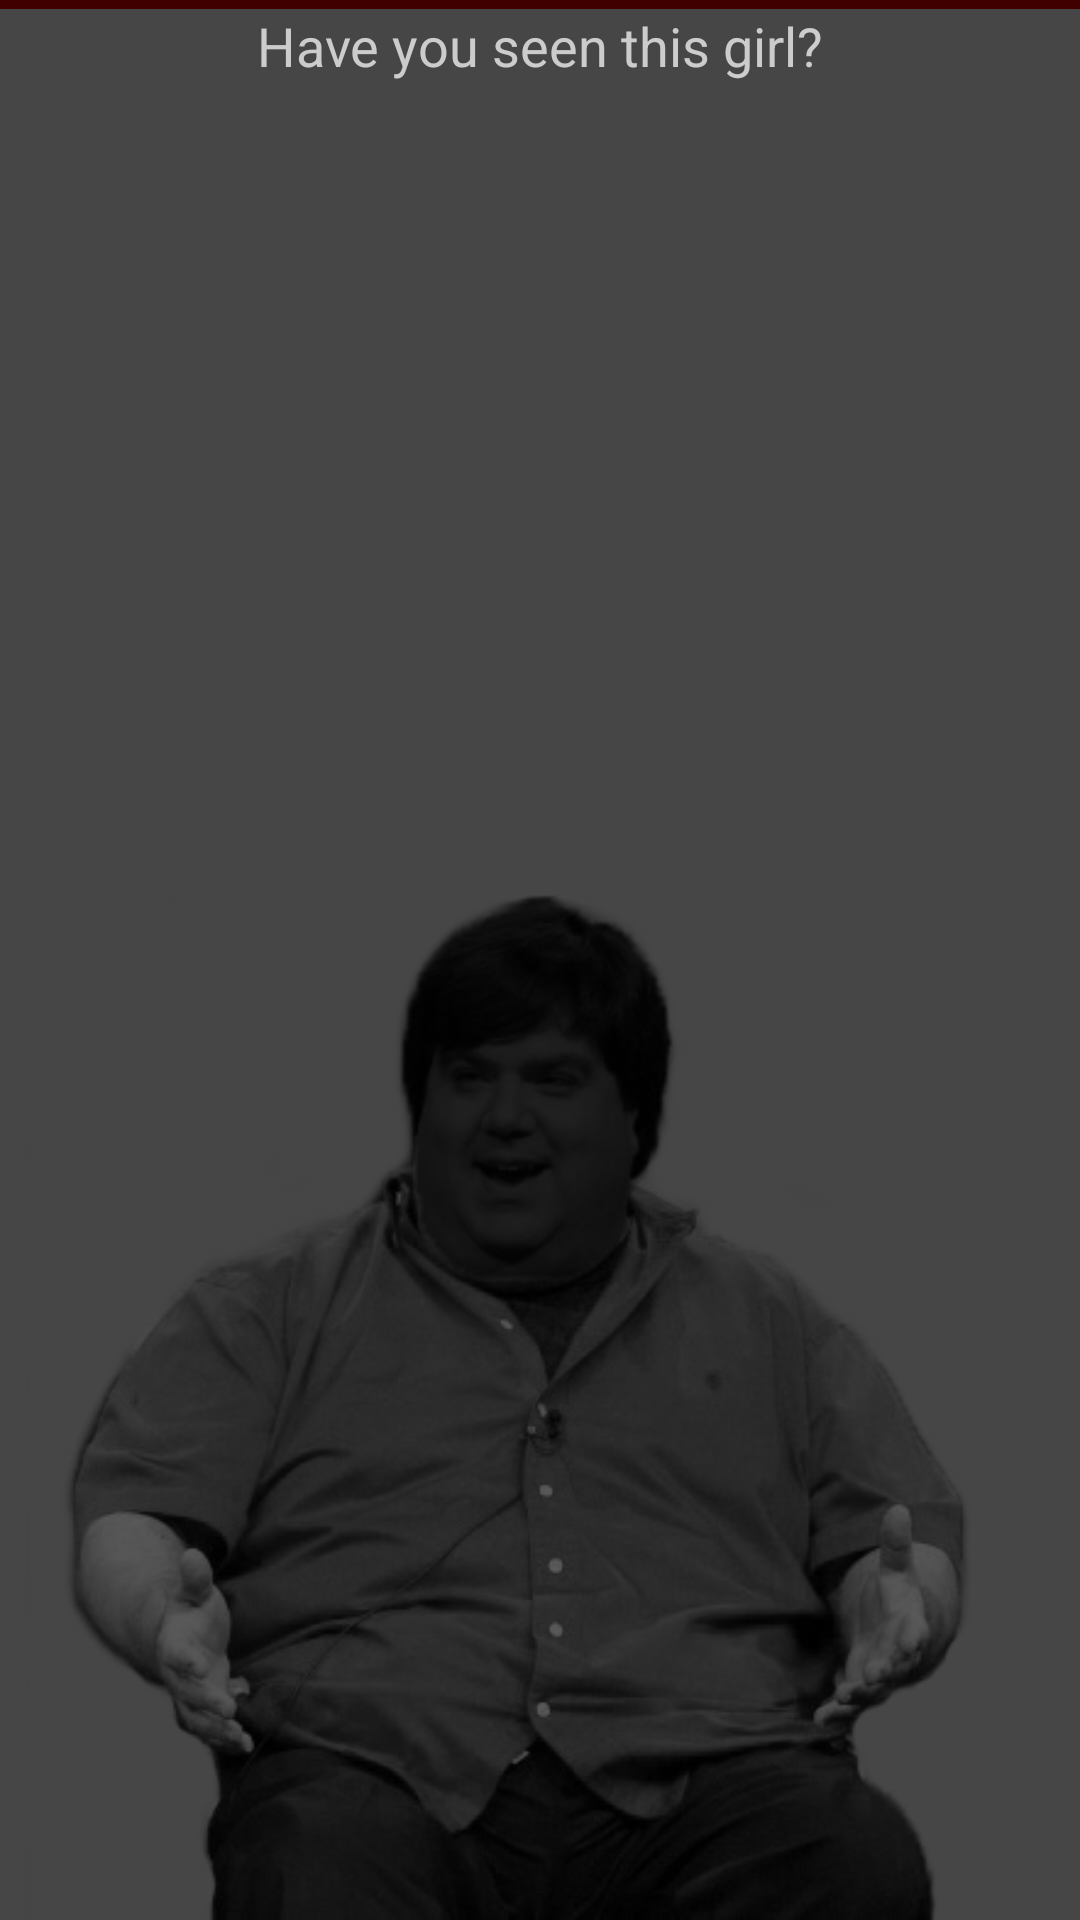

The Android layout XML behind this screen, and the referenced resources:
<!-- AndroidManifest.xml: application theme AppTheme -->
<!-- res/layout/activity_main.xml -->
<?xml version="1.0" encoding="utf-8"?>
<LinearLayout
    xmlns:android="http://schemas.android.com/apk/res/android"
    xmlns:app="http://schemas.android.com/apk/res-auto"
    android:layout_width="match_parent"
    android:layout_height="match_parent"
    android:background="@color/darkbackground"
    android:orientation="vertical">
    <RelativeLayout
        android:id="@+id/selectbundesliga"
        android:layout_width="fill_parent"
        android:background="@color/darkred"
        android:layout_height="3dp"/>
    <TextView
        android:layout_width="wrap_content"
        android:layout_height="wrap_content"
        android:layout_gravity="center_horizontal"
        android:text="Have you seen this girl?"
        android:textAppearance="?android:attr/textAppearanceMedium"
        android:textColor="#cccccc"/>
    <LinearLayout
        xmlns:android="http://schemas.android.com/apk/res/android"
        xmlns:app="http://schemas.android.com/apk/res-auto"
        android:layout_width="match_parent"
        android:layout_height="fill_parent"
        android:background="@color/darkbackground"
        android:weightSum="1"
        android:orientation="vertical">
    <ImageView
        android:layout_width="wrap_content"
        android:layout_height="wrap_content"
        android:scaleType="fitEnd"
        android:layout_gravity="bottom"
        android:layout_weight="1"
        android:background="@null"
        android:src="@drawable/danschneider"/>
    </LinearLayout>
</LinearLayout>
<!-- resources referenced by this layout -->
<resources>
  <color name="darkbackground">#464646</color>
  <color name="darkred">#410000</color>
  <!-- drawable danschneider: png bitmap (drawable, 88559 bytes) -->
  <style name="AppTheme" parent="Theme.AppCompat.Light.NoActionBar">
          
          <item name="colorPrimary">@color/blackbackground</item>
          <item name="colorPrimaryDark">@color/blackbackground</item>
          <item name="colorAccent">@color/colorAccent</item>
      </style>
  <color name="blackbackground">#000000</color>
  <color name="colorAccent">#FF4081</color>
</resources>
